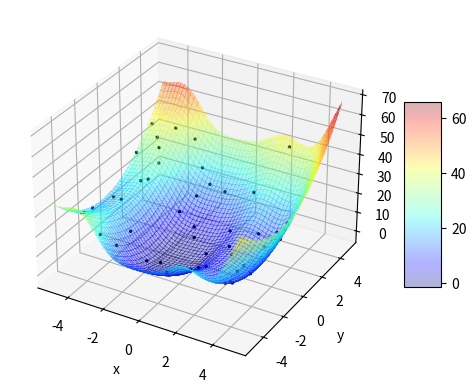
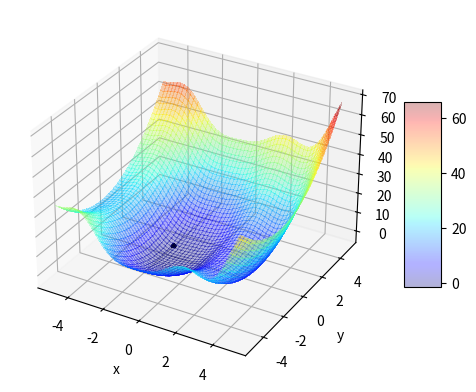

Here is the Python script that generated these plots, in order:
import numpy as np
import matplotlib.pyplot as plt
from matplotlib import cm
from mpl_toolkits import mplot3d


def f(x, y):
    f = x ** 2 + (y + 1) ** 2 - 5 * np.cos(1.5 * x + 1.5) - 3 * np.cos(2 * x - 1.5)
    # f = -200 * np.exp(-.2 * np.sqrt(x ** 2 + y ** 2))
    # f = np.cos(x) * np.sin(y) - (x / (y ** 2 + 1))
    # f = (x + 10) ** 2 + (y + 10) ** 2 + np.exp(-x ** 2 - y ** 2)
    return f


class Particle:
    def __init__(self, pos, vel):
        self.p = pos
        self.z = f(self.p[0], self.p[1])

        self.v = vel

        self.pb_xy = self.p
        self.pb_z = self.z

        self.w = .8
        self.c1 = 2.
        self.c2 = 2.

    def update_coefs(self, itr, max_itr):
        self.w = .4 * ((itr - max_itr) / (max_itr ** 2)) + .4
        self.c1 = -3 * (itr / max_itr) + 3.5
        self.c2 = 3 * (itr / max_itr) + .5

    def update(self, swarm_best, r1, r2, i, ii):
        v_new = self.w * self.v + self.c1 * r1 * (self.pb_xy - self.p) + self.c2 * r2 * (swarm_best - self.p)

        self.p += v_new
        self.z = f(self.p[0], self.p[1])
        if self.z < self.pb_z:
            self.pb_xy = self.p
            self.pb_z = self.z

        self.update_coefs(i, ii)


class PSO:
    def __init__(self, n_particles, n_iter, x_bds, y_bds):
        self.n_particles = n_particles
        self.n_iter = n_iter

        self.x_bds = x_bds
        self.y_bds = y_bds

        random_x = np.random.uniform(self.x_bds[0], self.x_bds[1], self.n_particles)
        random_y = np.random.uniform(self.y_bds[0], self.y_bds[1], self.n_particles)
        random_v = (np.random.random((self.n_particles, 2)) - 0.5) / 10

        self.particles = []
        for n in range(self.n_particles):
            rand_pos = np.array([random_x[n], random_y[n]])
            rand_vel = np.array([random_v[n][0], random_v[n][1]])
            new_particle = Particle(rand_pos, rand_vel)
            self.particles.append(new_particle)

        self.swarm_best = np.zeros(2)
        self.find_swarm_best()

    def __call__(self):
        for i in range(self.n_iter):
            r1 = np.random.uniform(0., 1., self.n_particles)
            r2 = np.random.uniform(0., 1., self.n_particles)
            self.find_swarm_best()
            for i, ptc in enumerate(self.particles):
                ptc.update(self.swarm_best, r1[i], r2[i], i, self.n_iter)
        est = np.mean([pc.z for pc in self.particles])
        print('MIN ESTIMATE: ', est)

    def find_swarm_best(self):
        best = sorted(self.particles, key=lambda x: x.pb_z, reverse=False)[0]
        self.swarm_best = np.array([best.p[0], best.p[1]])

    def show_f(self):
        xr = np.linspace(self.x_bds[0], self.x_bds[1], 100)
        yr = np.linspace(self.y_bds[0], self.y_bds[1], 100)

        fig, ax = plt.subplots(subplot_kw={"projection": "3d"})
        X, Y = np.meshgrid(xr, yr)
        Z = f(X, Y)

        surf = ax.plot_surface(X, Y, Z, cmap=cm.jet, linewidth=0, antialiased=False, alpha=.3)

        ax.set_xlabel('x')
        ax.set_ylabel('y')
        ax.set_zlabel('f')
        fig.colorbar(surf, shrink=0.5, aspect=5)
        ax.scatter3D([pc.p[0] for pc in self.particles], [pc.p[1] for pc in self.particles],
                     [pc.z for pc in self.particles], s=2., c='k', alpha=1.)
        plt.show()


if __name__ == "__main__":
    pso = PSO(50, 100, [-5., 5.], [-5., 5.])
    pso.show_f()
    pso()
    pso.show_f()

